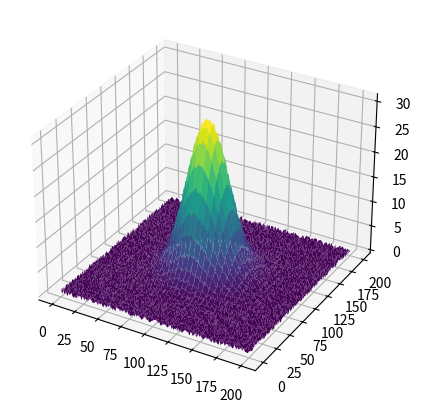

Recreate this plot in Python.
"""
---------------------------------------------------
Most Simple 2D Gaussian by defining custom function
---------------------------------------------------

Run on terminal: ipython 00_2DGauss_Func.py

Output: Plot 2D Gauss + random noise plot on a 3D projection

Date: Jun, 2019
[redacted]
[redacted]
"""

# Import Packages
import numpy as np
import matplotlib.pyplot as plt


# Function definition:
def gaussian(height, center_x, center_y, width_x, width_y):
    """Returns a gaussian function with the given parameters"""
    width_x = float(width_x)
    width_y = float(width_y)
    return lambda x, y: height * np.exp(
        -(((center_x - x) / width_x) ** 2 + ((center_y - y) / width_y) ** 2) / 2)


# Create the gaussian data
Xin, Yin = np.mgrid[0:201, 0:201]
gdata = gaussian(30, 100, 100, 20, 20)(Xin, Yin) + np.random.random(Xin.shape)

# Plot
fig = plt.figure(figsize=(5, 5))
ax = plt.axes(projection='3d')
ax.plot_surface(Xin, Yin, gdata, cmap='viridis')
plt.show()
